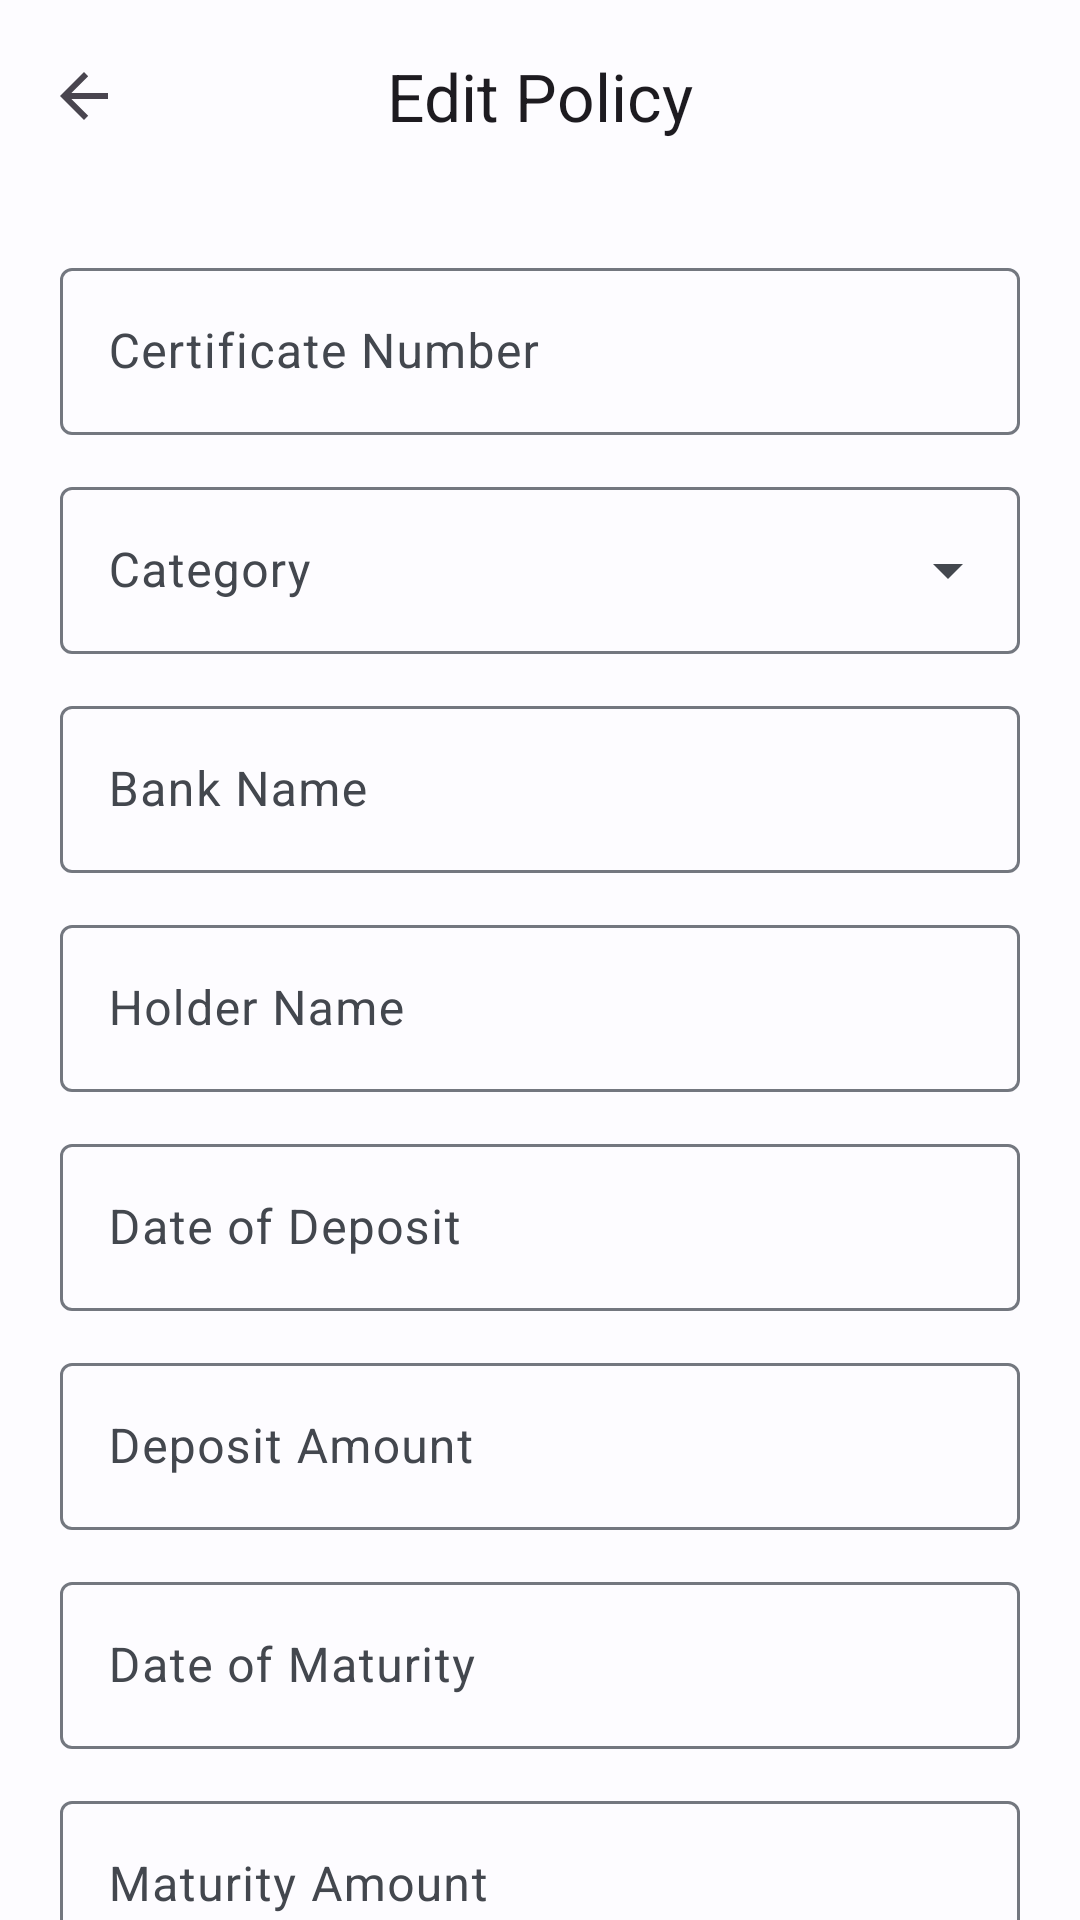

Reconstruct the res/layout file that produces this screen, plus the resources it refers to.
<!-- AndroidManifest.xml: application theme AppTheme -->
<!-- res/layout/activity_edit_policy.xml -->
<?xml version="1.0" encoding="utf-8"?>

<androidx.coordinatorlayout.widget.CoordinatorLayout xmlns:android="http://schemas.android.com/apk/res/android"
    xmlns:app="http://schemas.android.com/apk/res-auto"
    xmlns:tools="http://schemas.android.com/tools"
    android:id="@+id/main"
    android:layout_width="match_parent"
    android:layout_height="match_parent"
    android:background="@color/background"
    tools:context=".EditPolicy">

    <com.google.android.material.appbar.AppBarLayout
        android:id="@+id/appBarLayout"
        android:layout_width="match_parent"
        android:layout_height="wrap_content">

        <com.google.android.material.appbar.MaterialToolbar
            android:id="@+id/toolbar"
            android:layout_width="match_parent"
            android:layout_height="?attr/actionBarSize"
            app:title="Edit Policy"
            app:titleCentered="true"
            app:navigationIcon="?attr/homeAsUpIndicator"
            app:titleTextAppearance="@style/TextAppearance.Material3.TitleLarge" />
    </com.google.android.material.appbar.AppBarLayout>

    <androidx.core.widget.NestedScrollView
        android:layout_width="match_parent"
        android:layout_height="match_parent"
        app:layout_behavior="@string/appbar_scrolling_view_behavior">

        <LinearLayout
            android:layout_width="match_parent"
            android:layout_height="wrap_content"
            android:orientation="vertical"
            android:padding="20dp">

            <com.google.android.material.textfield.TextInputLayout
                style="@style/Widget.Material3.TextInputLayout.OutlinedBox"
                android:layout_width="match_parent"
                android:layout_height="wrap_content"
                android:layout_marginBottom="12dp"
                android:hint="Certificate Number">
                <com.google.android.material.textfield.TextInputEditText
                    android:id="@+id/certificateNumber"
                    android:layout_width="match_parent"
                    android:layout_height="wrap_content"
                    android:inputType="text" />
            </com.google.android.material.textfield.TextInputLayout>

            <com.google.android.material.textfield.TextInputLayout
                style="@style/Widget.Material3.TextInputLayout.OutlinedBox.ExposedDropdownMenu"
                android:layout_width="match_parent"
                android:layout_height="wrap_content"
                android:layout_marginBottom="12dp"
                android:hint="Category">
                <AutoCompleteTextView
                    android:id="@+id/categorySpinner"
                    android:layout_width="match_parent"
                    android:layout_height="wrap_content"
                    android:inputType="none"
                    app:simpleItems="@array/categories" />
            </com.google.android.material.textfield.TextInputLayout>

            <com.google.android.material.textfield.TextInputLayout
                style="@style/Widget.Material3.TextInputLayout.OutlinedBox"
                android:layout_width="match_parent"
                android:layout_height="wrap_content"
                android:layout_marginBottom="12dp"
                android:hint="Bank Name">
                <com.google.android.material.textfield.TextInputEditText
                    android:id="@+id/bankName"
                    android:layout_width="match_parent"
                    android:layout_height="wrap_content"
                    android:inputType="text" />
            </com.google.android.material.textfield.TextInputLayout>

            <com.google.android.material.textfield.TextInputLayout
                style="@style/Widget.Material3.TextInputLayout.OutlinedBox"
                android:layout_width="match_parent"
                android:layout_height="wrap_content"
                android:layout_marginBottom="12dp"
                android:hint="Holder Name">
                <com.google.android.material.textfield.TextInputEditText
                    android:id="@+id/holder"
                    android:layout_width="match_parent"
                    android:layout_height="wrap_content"
                    android:inputType="text" />
            </com.google.android.material.textfield.TextInputLayout>

            <com.google.android.material.textfield.TextInputLayout
                style="@style/Widget.Material3.TextInputLayout.OutlinedBox"
                android:layout_width="match_parent"
                android:layout_height="wrap_content"
                android:layout_marginBottom="12dp"
                android:hint="Date of Deposit">
                <com.google.android.material.textfield.TextInputEditText
                    android:id="@+id/dateOfDeposit"
                    android:layout_width="match_parent"
                    android:layout_height="wrap_content"
                    android:focusable="false"
                    android:clickable="true"
                    android:inputType="none" />
            </com.google.android.material.textfield.TextInputLayout>

            <com.google.android.material.textfield.TextInputLayout
                style="@style/Widget.Material3.TextInputLayout.OutlinedBox"
                android:layout_width="match_parent"
                android:layout_height="wrap_content"
                android:layout_marginBottom="12dp"
                android:hint="Deposit Amount">
                <com.google.android.material.textfield.TextInputEditText
                    android:id="@+id/depositAmount"
                    android:layout_width="match_parent"
                    android:layout_height="wrap_content"
                    android:inputType="number" />
            </com.google.android.material.textfield.TextInputLayout>

            <com.google.android.material.textfield.TextInputLayout
                style="@style/Widget.Material3.TextInputLayout.OutlinedBox"
                android:layout_width="match_parent"
                android:layout_height="wrap_content"
                android:layout_marginBottom="12dp"
                android:hint="Date of Maturity">
                <com.google.android.material.textfield.TextInputEditText
                    android:id="@+id/dateOfMaturity"
                    android:layout_width="match_parent"
                    android:layout_height="wrap_content"
                    android:focusable="false"
                    android:clickable="true"
                    android:inputType="none" />
            </com.google.android.material.textfield.TextInputLayout>

            <com.google.android.material.textfield.TextInputLayout
                style="@style/Widget.Material3.TextInputLayout.OutlinedBox"
                android:layout_width="match_parent"
                android:layout_height="wrap_content"
                android:layout_marginBottom="12dp"
                android:hint="Maturity Amount">
                <com.google.android.material.textfield.TextInputEditText
                    android:id="@+id/maturityAmount"
                    android:layout_width="match_parent"
                    android:layout_height="wrap_content"
                    android:inputType="number" />
            </com.google.android.material.textfield.TextInputLayout>

            <com.google.android.material.textfield.TextInputLayout
                style="@style/Widget.Material3.TextInputLayout.OutlinedBox"
                android:layout_width="match_parent"
                android:layout_height="wrap_content"
                android:layout_marginBottom="12dp"
                android:hint="Interest">
                <com.google.android.material.textfield.TextInputEditText
                    android:id="@+id/interest"
                    android:layout_width="match_parent"
                    android:layout_height="wrap_content"
                    android:inputType="number" />
            </com.google.android.material.textfield.TextInputLayout>

            <com.google.android.material.textfield.TextInputLayout
                style="@style/Widget.Material3.TextInputLayout.OutlinedBox"
                android:layout_width="match_parent"
                android:layout_height="wrap_content"
                android:layout_marginBottom="12dp"
                android:hint="Nominee">
                <com.google.android.material.textfield.TextInputEditText
                    android:id="@+id/nominee"
                    android:layout_width="match_parent"
                    android:layout_height="wrap_content"
                    android:inputType="text" />
            </com.google.android.material.textfield.TextInputLayout>

            <com.google.android.material.textfield.TextInputLayout
                style="@style/Widget.Material3.TextInputLayout.OutlinedBox"
                android:layout_width="match_parent"
                android:layout_height="wrap_content"
                android:layout_marginBottom="12dp"
                android:hint="Rate of Interest">
                <com.google.android.material.textfield.TextInputEditText
                    android:id="@+id/rateOfInterest"
                    android:layout_width="match_parent"
                    android:layout_height="wrap_content"
                    android:inputType="numberDecimal" />
            </com.google.android.material.textfield.TextInputLayout>

            <com.google.android.material.textfield.TextInputLayout
                style="@style/Widget.Material3.TextInputLayout.OutlinedBox"
                android:layout_width="match_parent"
                android:layout_height="wrap_content"
                android:layout_marginBottom="12dp"
                android:hint="Duration">
                <com.google.android.material.textfield.TextInputEditText
                    android:id="@+id/durationInt"
                    android:layout_width="match_parent"
                    android:layout_height="wrap_content"
                    android:inputType="numberDecimal" />
            </com.google.android.material.textfield.TextInputLayout>

            <com.google.android.material.textfield.TextInputLayout
                style="@style/Widget.Material3.TextInputLayout.OutlinedBox"
                android:layout_width="match_parent"
                android:layout_height="wrap_content"
                android:layout_marginBottom="24dp"
                android:hint="Remarks">
                <com.google.android.material.textfield.TextInputEditText
                    android:id="@+id/remarks"
                    android:layout_width="match_parent"
                    android:layout_height="wrap_content"
                    android:inputType="text" />
            </com.google.android.material.textfield.TextInputLayout>

            <com.google.android.material.button.MaterialButton
                android:id="@+id/save"
                android:layout_width="match_parent"
                android:layout_height="64dp"
                android:text="Update Policy"
                app:cornerRadius="16dp"
                android:textAppearance="@style/TextAppearance.Material3.LabelLarge"
                android:layout_marginBottom="32dp"/>

        </LinearLayout>
    </androidx.core.widget.NestedScrollView>

    <ProgressBar
        android:id="@+id/progressBar"
        style="?android:attr/progressBarStyleLarge"
        android:layout_width="wrap_content"
        android:layout_height="wrap_content"
        android:layout_gravity="center"
        android:visibility="gone" />

</androidx.coordinatorlayout.widget.CoordinatorLayout>
<!-- resources referenced by this layout -->
<resources>
  <string-array name="categories">
          <item>Bank</item>
          <item>LIC</item>
      </string-array>
  <color name="background">#FDFCFF</color>
  <style name="AppTheme" parent="Theme.DBFinancials" />
  <style name="Theme.DBFinancials" parent="Theme.Material3.DayNight.NoActionBar">
          
          <item name="colorPrimary">@color/primary</item>
          <item name="colorOnPrimary">@color/onPrimary</item>
          <item name="colorPrimaryContainer">@color/primaryContainer</item>
          <item name="colorOnPrimaryContainer">@color/onPrimaryContainer</item>
  
          
          <item name="colorSecondary">@color/secondary</item>
          <item name="colorOnSecondary">@color/onSecondary</item>
          <item name="colorSecondaryContainer">@color/secondaryContainer</item>
          <item name="colorOnSecondaryContainer">@color/onSecondaryContainer</item>
  
          
          <item name="colorTertiary">@color/tertiary</item>
          <item name="colorOnTertiary">@color/onTertiary</item>
          <item name="colorTertiaryContainer">@color/tertiaryContainer</item>
          <item name="colorOnTertiaryContainer">@color/onTertiaryContainer</item>
  
          
          <item name="android:statusBarColor">@android:color/transparent</item>
          <item name="android:windowLightStatusBar">true</item>
          <item name="android:navigationBarColor">@android:color/transparent</item>
          <item name="android:windowTranslucentStatus">false</item>
          <item name="android:windowDrawsSystemBarBackgrounds">true</item>
  
          
          <item name="android:colorBackground">@color/background</item>
          <item name="colorSurface">@color/surface</item>
          <item name="colorOnSurface">@color/onSurface</item>
          <item name="colorSurfaceVariant">@color/surfaceVariant</item>
          <item name="colorOnSurfaceVariant">@color/onSurfaceVariant</item>
          <item name="colorOutline">@color/outline</item>
          <item name="colorOutlineVariant">@color/surfaceVariant</item>
  
          
          <item name="materialCardViewStyle">@style/Widget.Material3.CardView.Elevated</item>
          <item name="toolbarStyle">@style/Widget.Material3.Toolbar</item>
      </style>
  <color name="primary">#0061A4</color>
  <color name="onPrimary">#FFFFFF</color>
  <color name="primaryContainer">#D1E4FF</color>
  <color name="onPrimaryContainer">#001D36</color>
  <color name="secondary">#535F70</color>
  <color name="onSecondary">#FFFFFF</color>
  <color name="secondaryContainer">#D7E3F7</color>
  <color name="onSecondaryContainer">#101C2B</color>
  <color name="tertiary">#6B5778</color>
  <color name="onTertiary">#FFFFFF</color>
  <color name="tertiaryContainer">#F2DAFF</color>
  <color name="onTertiaryContainer">#251431</color>
  <color name="surface">#FDFCFF</color>
  <color name="onSurface">#1A1C1E</color>
  <color name="surfaceVariant">#DFE2EB</color>
  <color name="onSurfaceVariant">#43474E</color>
  <color name="outline">#73777F</color>
</resources>
